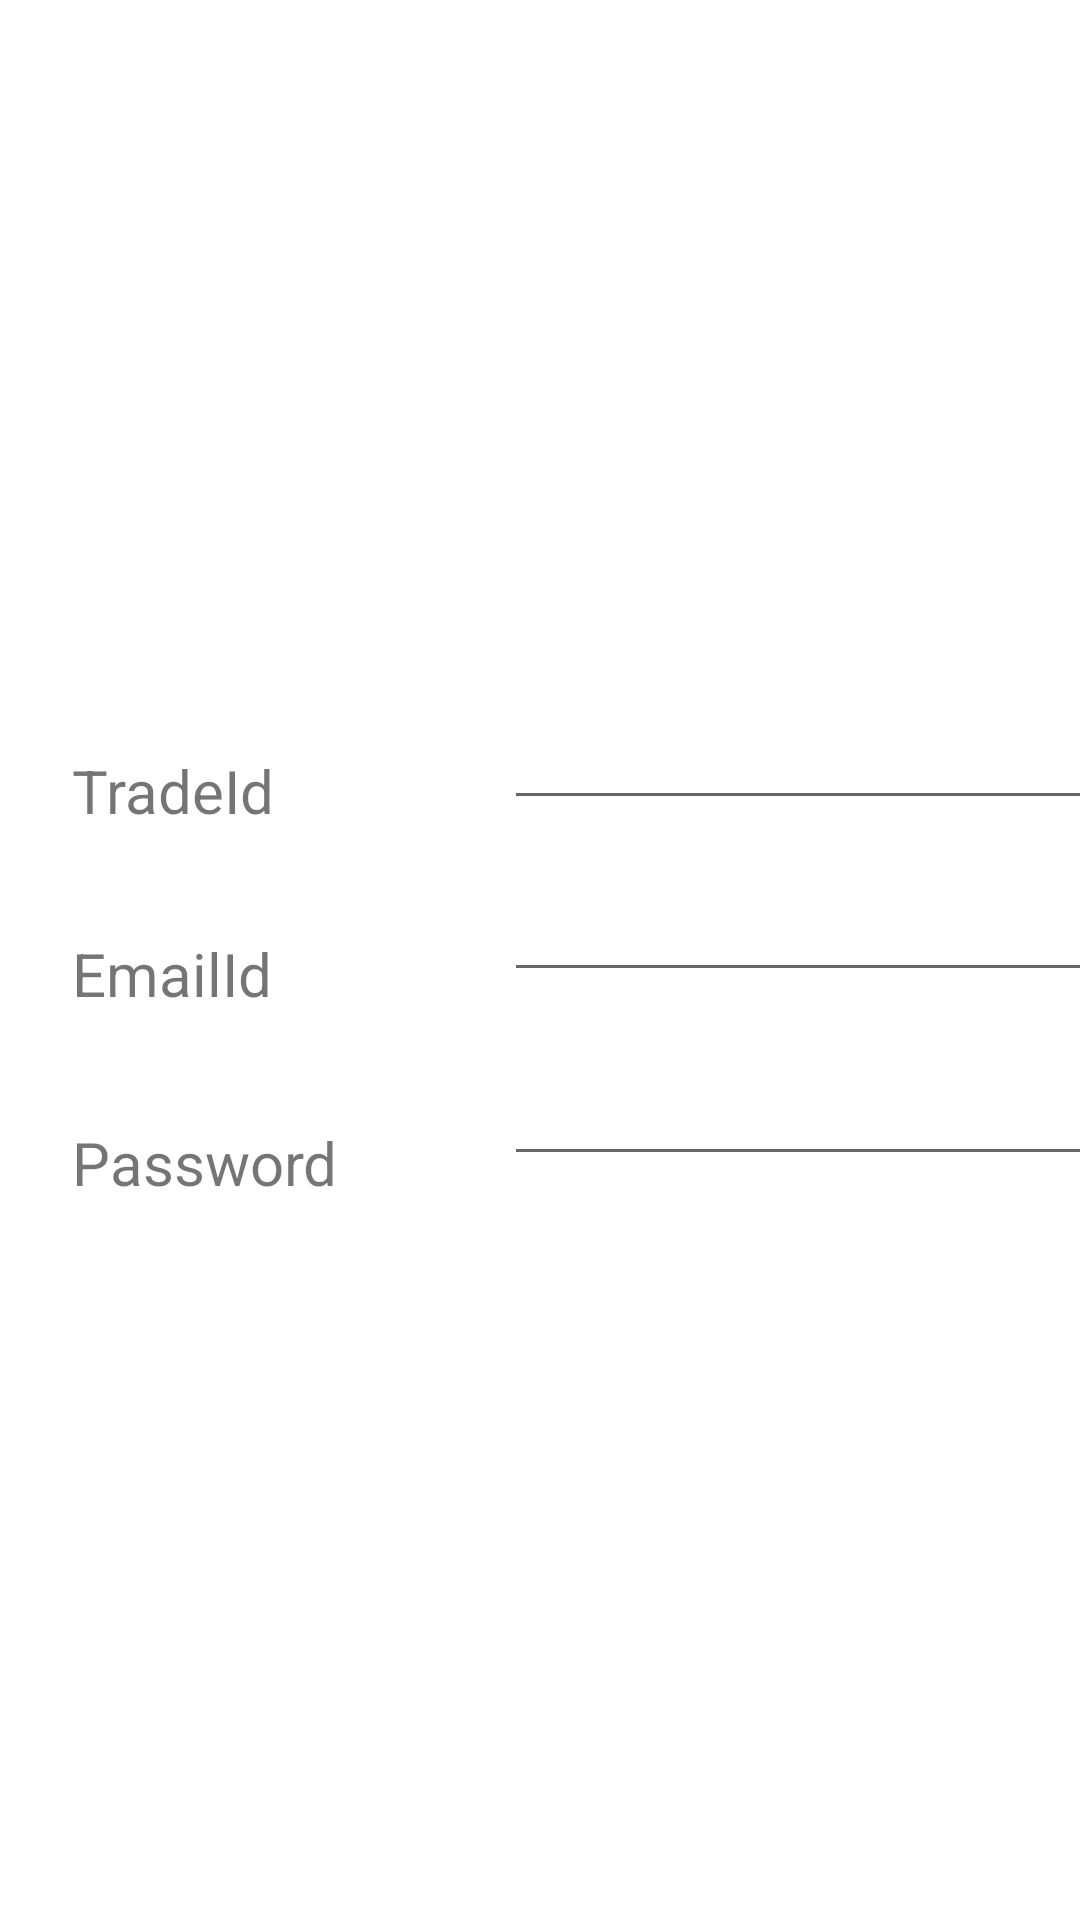

Reconstruct the res/layout file that produces this screen, plus the resources it refers to.
<!-- AndroidManifest.xml: application theme Theme.FixEngine -->
<!-- res/layout/activity_signup.xml -->
<?xml version="1.0" encoding="utf-8"?>
<androidx.constraintlayout.widget.ConstraintLayout xmlns:android="http://schemas.android.com/apk/res/android"
    xmlns:app="http://schemas.android.com/apk/res-auto"
    xmlns:tools="http://schemas.android.com/tools"
    android:layout_width="match_parent"
    android:layout_height="match_parent"
    tools:context=".SignupActivity">

    <TextView
        android:id="@+id/traderIdTextView"
        android:layout_width="70dp"
        android:layout_height="29dp"
        android:layout_marginStart="24dp"
        android:layout_marginTop="250dp"
        android:text="TradeId"
        android:textSize="20sp"
        app:layout_constraintStart_toStartOf="parent"
        app:layout_constraintTop_toTopOf="parent" />

    <TextView
        android:id="@+id/emailIdTextView"
        android:layout_width="70dp"
        android:layout_height="31dp"
        android:layout_marginStart="24dp"
        android:layout_marginTop="32dp"
        android:text="EmailId"
        android:textSize="20sp"
        app:layout_constraintStart_toStartOf="parent"
        app:layout_constraintTop_toBottomOf="@+id/traderIdTextView" />

    <TextView
        android:id="@+id/passwordTextView"
        android:layout_width="98dp"
        android:layout_height="29dp"
        android:layout_marginStart="24dp"
        android:layout_marginTop="32dp"
        android:text="Password"
        android:textSize="20sp"
        app:layout_constraintStart_toStartOf="parent"
        app:layout_constraintTop_toBottomOf="@+id/emailIdTextView" />

    <Button
        android:id="@+id/signUPButton"
        android:layout_width="wrap_content"
        android:layout_height="wrap_content"
        android:layout_marginStart="24dp"
        android:layout_marginTop="100dp"
        android:layout_marginEnd="45dp"
        android:layout_marginBottom="200dp"
        android:text="Signup"
        app:layout_constraintBottom_toBottomOf="parent"
        app:layout_constraintEnd_toStartOf="@+id/button3"
        app:layout_constraintStart_toStartOf="parent"
        app:layout_constraintTop_toBottomOf="@+id/passwordTextView" />

    <EditText
        android:id="@+id/textTraderId"
        android:layout_width="wrap_content"
        android:layout_height="wrap_content"
        android:layout_marginStart="92dp"
        android:layout_marginTop="232dp"
        android:ems="10"
        android:inputType="textPersonName"
        app:layout_constraintEnd_toEndOf="parent"
        app:layout_constraintStart_toEndOf="@+id/traderIdTextView"
        app:layout_constraintTop_toTopOf="parent" />

    <EditText
        android:id="@+id/textEmailId"
        android:layout_width="wrap_content"
        android:layout_height="wrap_content"
        android:layout_marginStart="92dp"
        android:layout_marginTop="16dp"
        android:ems="10"
        android:inputType="textEmailAddress"
        app:layout_constraintEnd_toEndOf="parent"
        app:layout_constraintStart_toEndOf="@+id/emailIdTextView"
        app:layout_constraintTop_toBottomOf="@+id/textTraderId" />

    <EditText
        android:id="@+id/textPassword"
        android:layout_width="wrap_content"
        android:layout_height="wrap_content"
        android:layout_marginStart="64dp"
        android:layout_marginTop="20dp"
        android:ems="10"
        android:inputType="textPassword"
        app:layout_constraintEnd_toEndOf="parent"
        app:layout_constraintStart_toEndOf="@+id/passwordTextView"
        app:layout_constraintTop_toBottomOf="@+id/textEmailId" />

    <Button
        android:id="@+id/button3"
        android:layout_width="wrap_content"
        android:layout_height="wrap_content"
        android:layout_marginTop="100dp"
        android:layout_marginEnd="24dp"
        android:layout_marginBottom="200dp"
        android:text="Back"
        app:layout_constraintBottom_toBottomOf="parent"
        app:layout_constraintEnd_toEndOf="parent"
        app:layout_constraintTop_toBottomOf="@+id/textPassword" />
</androidx.constraintlayout.widget.ConstraintLayout>
<!-- resources referenced by this layout -->
<resources>
  <style name="Theme.FixEngine" parent="Theme.MaterialComponents.DayNight.DarkActionBar">
          
          <item name="colorPrimary">@color/purple_500</item>
          <item name="colorPrimaryVariant">@color/purple_700</item>
          <item name="colorOnPrimary">@color/white</item>
          
          <item name="colorSecondary">@color/teal_200</item>
          <item name="colorSecondaryVariant">@color/teal_700</item>
          <item name="colorOnSecondary">@color/black</item>
          
          <item name="android:statusBarColor" tools:targetApi="l">?attr/colorPrimaryVariant</item>
          
      </style>
  <!-- not gathered from this repository: default colours our renderer supplied (Android Studio template values) -->
  <color name="purple_500">#FF6200EE</color>
  <color name="purple_700">#FF3700B3</color>
  <color name="teal_200">#FF03DAC5</color>
  <color name="teal_700">#FF018786</color>
  <color name="black">#FF000000</color>
  <color name="white">#FFFFFFFF</color>
</resources>
